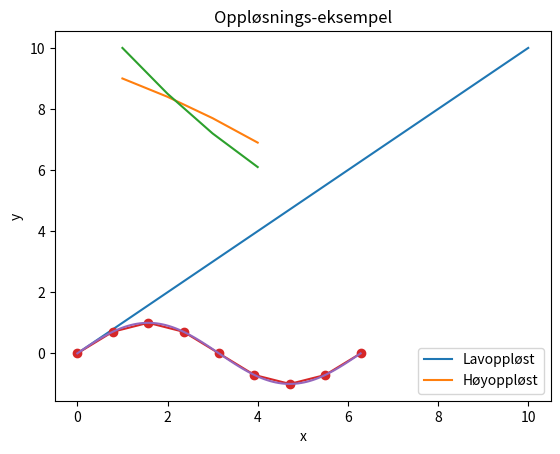

Write the Python code that produced this figure.
print('Hello, world!')

streng = "Hello, world!"
print(streng)

a=2

b=3

c=a+b
print(c)

a=5

2**5

import numpy as np

a=np.sin(3/7*np.pi)
b=np.exp(2/3)
c=np.log(a**2*b)

vektor1 = [1,2,3]*2
vektor2 = np.array([1,2,3])*2

print(vektor1)
print(vektor2)

x = [1, 2, 3, 4]
x2 = np.array([1,2,3,4])
y = np.sin(x)
y2 = np.sin(x2)
#z = np.divide(x,2.0)
#z2 = x2/2


print(y)
print(y2)

import matplotlib.pyplot as plt
x = np.linspace(0, 10, 11)
y = np.linspace(0, 10, 11)
plt.plot(x, y)
plt.xlabel("lengde")
plt.ylabel("høyde")
plt.show()


 
x_vektor  = np.array([1   , 2  , 3  , 4  ])
y_vektor  = np.array([9.0 , 8.4, 7.7, 6.9])
y_vektor2 = np.array([10.0, 8.5, 7.2, 6.1])

plt.plot(x_vektor, y_vektor)
plt.plot(x_vektor, y_vektor2)
plt.xlabel('x')
plt.ylabel('y')
plt.title('Eksempel')
plt.show()


# Først bruker vi numpy til å sette opp to funksjoner med 9 og 101 elementer
x1 = np.linspace(0.0, 2.0*np.pi, 9)
x2 = np.linspace(0.0, 2.0*np.pi, 101)

# Deretter mater vi disse inn i NumPys sinusfunksjon
sin1 = np.sin(x1)
sin2 = np.sin(x2)

# Disse er nå klare til å plottes, opprett en figur
plt.figure(1, figsize=(8,6), dpi = 100)
plt.plot(x1,sin1,'o-')
plt.plot(x2,sin2)
plt.xlabel('x')
plt.ylabel('y')
plt.title('Oppløsnings-eksempel')
plt.legend(['Lavoppløst','Høyoppløst'])
plt.show()

print('Laveste verdi er '+str(np.min(sin2))+' ved listeposisjon '+str(np.argmin(sin2))+', der x = '+str(x2[np.argmin(sin2)]))